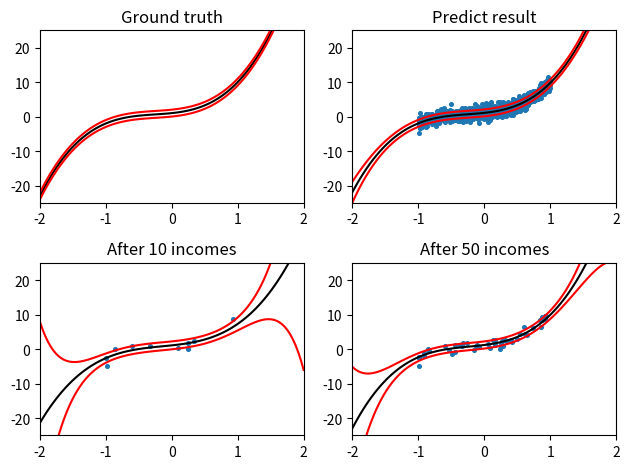

Here is the Python script that generated this plot:
import numpy as np
import matplotlib.pyplot as plt
import time


def univariate_gaussian_data_generator(m, s):
    # central limit theorem
    # generate 12 uniform U(0,1) deviates, add them all up, and subtract 6 – the resulting random variable will have approximately standard normal distribution.
    return m + s**0.5 * (sum(np.random.uniform(0, 1, 12)) - 6)


def Polynomial_basis_linear_model_generator(n, a, w):
    assert(n == len(w))
    x = np.random.uniform(-1.0, 1.0)
    y = 0.
    for i in range(n):
        y += w[i] * (x**i)
    y += univariate_gaussian_data_generator(0, a)
    return x, y


def designMatrix(x, n):
    dM = np.zeros((1, n))
    for i in range(n):
        dM[0][i] = x**i
    return dM


def paint(x, y, var):
	plt.xlim(-2.0, 2.0)
	plt.ylim(-25, 25)
	plt.plot(x, y, color = 'black')
	plt.plot(x, y+var, color = 'red')
	plt.plot(x, y-var, color = 'red')


def showResults(n, a, w, X, Y, mean, cov_inv, ten_mean, ten_cov_inv, fifty_mean, fifty_cov_inv):
	x = np.linspace(-2.0, 2.0, 100)

	#GROUND TRUTH
	plt.subplot(221)
	func = np.poly1d(np.flip(w))
	y = func(x)
	var = (1/a)
	plt.title("Ground truth")
	paint(x, y, var)
	
	#ALL
	plt.subplot(222)
	func = np.poly1d(np.flip(np.reshape(mean, n)))
	y = func(x)
	var = np.zeros((100))
	for i in range(100):
		dx = designMatrix(x[i], n)
		var[i] = 1/a +  dx.dot(cov_inv.dot(dx.T))[0][0]
	plt.title("Predict result")
	plt.scatter(X, Y, s=7)
	paint(x, y, var)

	#10 datas
	plt.subplot(223)
	func = np.poly1d(np.flip(np.reshape(ten_mean, n)))
	y = func(x)
	var = np.zeros((100))
	for i in range(100):
		dx = designMatrix(x[i], n)
		var[i] = 1/a +  dx.dot(ten_cov_inv.dot(dx.T))[0][0]
	plt.title("After 10 incomes")
	plt.scatter(X[:10], Y[:10], s=7)
	paint(x, y, var)

	#50 datas
	plt.subplot(224)
	func = np.poly1d(np.flip(np.reshape(fifty_mean, n)))
	y = func(x)
	var = np.zeros((100))
	for i in range(100):
		dx = designMatrix(x[i], n)
		var[i] = 1/a +  dx.dot(fifty_cov_inv.dot(dx.T))[0][0]
	plt.title("After 50 incomes")
	plt.scatter(X[:50], Y[:50], s=7)
	paint(x, y, var)

	plt.tight_layout()
	plt.show()


def BayesianLinearRegression(b, n, a, w):
    X = []
    Y = []
    a = 1/a
    count = 0
    con_count = 0
    prior_m = np.zeros((n, 1))
    prior_cov = np.eye(n) * b # bI
    while True:
        x, y = Polynomial_basis_linear_model_generator(n, 1/a, w)
        X.append(x)
        Y.append(y)
        dx = designMatrix(x, n)
        count += 1

        # P(W|D)
        post_cov = a * dx.T.dot(dx) + prior_cov # Λ = aX^TX+Λ, for first time: Λ = aX^TX+bI
        post_m = np.linalg.inv(post_cov).dot(a * dx.T.dot([[y]]) + prior_cov.dot(prior_m))  # μ = C^-1(aX^TY+Λμ), 第一次的時候為 μ = aΛ^-1X^TY，但其實也沒差，因為C^-1Λμ是0

        # P(Y|D) = N(μ^t*X^T, 1/a + X*Λ^-1*X^T)
        new_m = post_m.T.dot(dx.T)
        new_cov = 1/a + (dx.dot(np.linalg.inv(post_cov))).dot(dx.T)

        print(f'Add Data point ({x}, {y}):\n')
        print('Posterior mean:')
        print(post_m)
        print('\nPosterior variance:')
        print(np.linalg.inv(post_cov))
        print("\nPredictive distribution ~ N(%.5f, %.5f)\n" % (new_m, new_cov))

        if (count == 10):
            ten_mean = post_m.copy()
            ten_cov_inv = np.linalg.inv(post_cov).copy()
        if (count == 50):
            fifty_mean = post_m.copy()
            fifty_cov_inv = np.linalg.inv(post_cov).copy()

        flag = False
        for t in range(n):
            if abs(post_m[t] - prior_m[t]) >= 1e-3:
                flag = True
        if((count >= 1000) and (flag == False)):
            break
        prior_cov = post_cov
        prior_m = post_m
    showResults(n, a, w, X, Y, post_m, np.linalg.inv(post_cov), ten_mean, ten_cov_inv, fifty_mean, fifty_cov_inv)


if __name__=='__main__':
    b = 1
    n = 4
    a = 1
    w = [1, 2, 3, 4]
    # w = [1, 2, 3]
    BayesianLinearRegression(b, n, a, w)
